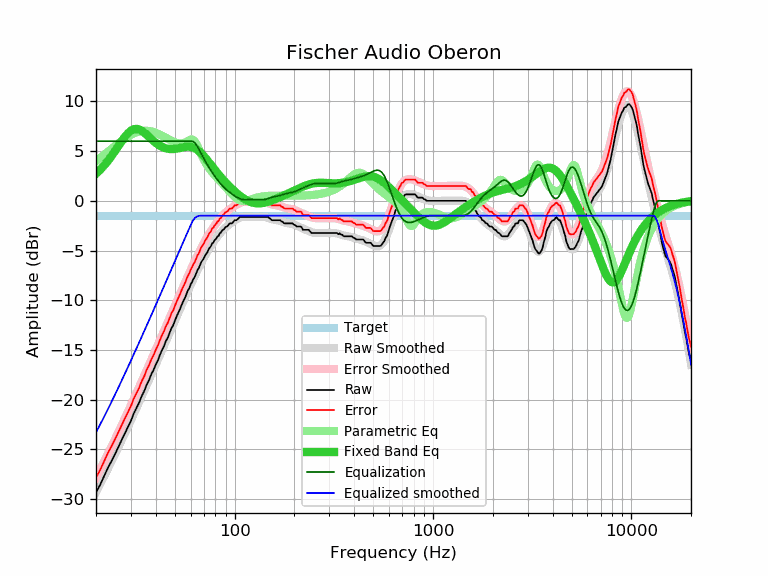

The table this chart was drawn from, first rows:
frequency, raw, error, smoothed, error_smoothed, equalization, parametric_eq, equalized_raw, equalized_smoothed, target
20, -29.35, -27.86, -29.31, -27.82, 6.00, 2.73, -23.35, -23.31, -1.49
21, -28.57, -27.08, -28.51, -27.01, 6.00, 3.13, -22.57, -22.51, -1.49
22, -27.69, -26.20, -27.72, -26.22, 6.00, 3.56, -21.69, -21.72, -1.49
23, -26.84, -25.35, -26.95, -25.45, 6.00, 4.03, -20.84, -20.95, -1.49
24, -26.16, -24.67, -26.19, -24.70, 6.00, 4.53, -20.16, -20.19, -1.49
25, -25.45, -23.96, -25.46, -23.97, 6.00, 5.04, -19.45, -19.46, -1.49
26, -24.72, -23.23, -24.75, -23.25, 6.00, 5.54, -18.72, -18.75, -1.49
27, -24.03, -22.54, -24.05, -22.56, 6.00, 6.02, -18.03, -18.05, -1.49
28, -23.37, -21.88, -23.37, -21.88, 6.00, 6.45, -17.37, -17.37, -1.49
29, -22.72, -21.23, -22.72, -21.22, 6.00, 6.81, -16.72, -16.72, -1.49
30, -22.14, -20.65, -22.08, -20.58, 6.00, 7.06, -16.14, -16.08, -1.49
31, -21.40, -19.91, -21.45, -19.96, 6.00, 7.21, -15.40, -15.45, -1.49
32, -20.85, -19.36, -20.84, -19.35, 6.00, 7.24, -14.85, -14.84, -1.49
33, -20.31, -18.82, -20.25, -18.76, 6.00, 7.18, -14.31, -14.25, -1.49
34, -19.64, -18.15, -19.68, -18.18, 6.00, 7.05, -13.64, -13.68, -1.49
35, -19.15, -17.66, -19.11, -17.62, 6.00, 6.86, -13.15, -13.11, -1.49
36, -18.51, -17.02, -18.56, -17.07, 6.00, 6.65, -12.51, -12.56, -1.49
37, -18.05, -16.56, -18.03, -16.53, 6.00, 6.44, -12.05, -12.03, -1.49
38, -17.45, -15.96, -17.51, -16.01, 6.00, 6.22, -11.45, -11.51, -1.49
39, -17.03, -15.54, -17.00, -15.50, 6.00, 6.02, -11.03, -11.00, -1.49
40, -16.50, -15.01, -16.50, -15.00, 6.00, 5.84, -10.50, -10.50, -1.49
41, -16.06, -14.57, -16.01, -14.51, 6.00, 5.68, -10.06, -10.01, -1.49
42, -15.51, -14.02, -15.53, -14.04, 6.00, 5.55, -9.51, -9.53, -1.49
43, -15.03, -13.54, -15.06, -13.57, 6.00, 5.44, -9.03, -9.06, -1.49
44, -14.63, -13.14, -14.61, -13.11, 6.00, 5.35, -8.63, -8.61, -1.49
45, -14.12, -12.63, -14.16, -12.67, 6.00, 5.28, -8.12, -8.16, -1.49
46, -13.78, -12.29, -13.72, -12.23, 6.00, 5.24, -7.78, -7.72, -1.49
47, -13.30, -11.81, -13.29, -11.80, 6.00, 5.21, -7.30, -7.29, -1.49
48, -12.82, -11.33, -12.87, -11.37, 6.00, 5.21, -6.82, -6.87, -1.49
49, -12.52, -11.03, -12.46, -10.96, 6.00, 5.21, -6.52, -6.46, -1.49
50, -12.06, -10.57, -12.05, -10.56, 6.00, 5.23, -6.06, -6.05, -1.49
51, -11.62, -10.13, -11.65, -10.16, 6.00, 5.25, -5.62, -5.65, -1.49
52, -11.26, -9.77, -11.26, -9.77, 6.00, 5.29, -5.26, -5.26, -1.49
53, -10.91, -9.42, -10.88, -9.39, 6.00, 5.32, -4.91, -4.88, -1.49
54, -10.49, -9.00, -10.51, -9.02, 6.00, 5.36, -4.49, -4.51, -1.49
55, -10.14, -8.65, -10.15, -8.65, 6.00, 5.39, -4.14, -4.15, -1.49
56, -9.83, -8.34, -9.79, -8.30, 6.00, 5.42, -3.83, -3.79, -1.49
57, -9.43, -7.94, -9.45, -7.95, 6.00, 5.44, -3.43, -3.45, -1.49
58, -9.06, -7.57, -9.11, -7.62, 6.00, 5.45, -3.06, -3.11, -1.49
59, -8.81, -7.32, -8.78, -7.29, 6.00, 5.44, -2.81, -2.78, -1.49
60, -8.43, -6.94, -8.47, -6.97, 6.00, 5.42, -2.43, -2.47, -1.49
61, -8.16, -6.67, -8.15, -6.66, 6.00, 5.39, -2.16, -2.15, -1.49
62, -7.85, -6.36, -7.85, -6.36, 5.94, 5.34, -1.91, -1.91, -1.49
63, -7.64, -6.15, -7.56, -6.06, 5.83, 5.28, -1.81, -1.73, -1.49
64, -7.30, -5.81, -7.27, -5.78, 5.65, 5.20, -1.65, -1.62, -1.49
65, -6.96, -5.47, -6.99, -5.50, 5.44, 5.11, -1.52, -1.56, -1.49
66, -6.77, -5.28, -6.72, -5.23, 5.21, 5.00, -1.56, -1.51, -1.49
67, -6.43, -4.94, -6.46, -4.97, 4.97, 4.89, -1.46, -1.49, -1.49
68, -6.13, -4.64, -6.21, -4.72, 4.72, 4.76, -1.41, -1.49, -1.49
69, -5.96, -4.47, -5.97, -4.47, 4.47, 4.63, -1.49, -1.49, -1.49
70, -5.76, -4.27, -5.73, -4.24, 4.24, 4.49, -1.52, -1.49, -1.49
71, -5.48, -3.99, -5.51, -4.01, 4.01, 4.35, -1.47, -1.49, -1.49
72, -5.32, -3.83, -5.29, -3.80, 3.80, 4.20, -1.52, -1.49, -1.49
73, -5.14, -3.65, -5.09, -3.59, 3.59, 4.05, -1.55, -1.49, -1.49
74, -4.85, -3.36, -4.89, -3.40, 3.40, 3.91, -1.45, -1.49, -1.49
75, -4.70, -3.21, -4.70, -3.21, 3.21, 3.76, -1.49, -1.49, -1.49
76, -4.55, -3.06, -4.52, -3.03, 3.03, 3.61, -1.52, -1.49, -1.49
77, -4.26, -2.77, -4.35, -2.85, 2.85, 3.46, -1.41, -1.49, -1.49
78, -4.22, -2.73, -4.18, -2.69, 2.69, 3.32, -1.53, -1.49, -1.49
79, -4.00, -2.51, -4.02, -2.53, 2.53, 3.18, -1.47, -1.49, -1.49
... 553 more rows
